Run: headless pygame with SDL's dummy video driver; simulated clock (each Clock.tick advances the game by its frame time, no real sleeping); random seed 0; keys injected as events and as key.get_pressed() state; no mouse input.
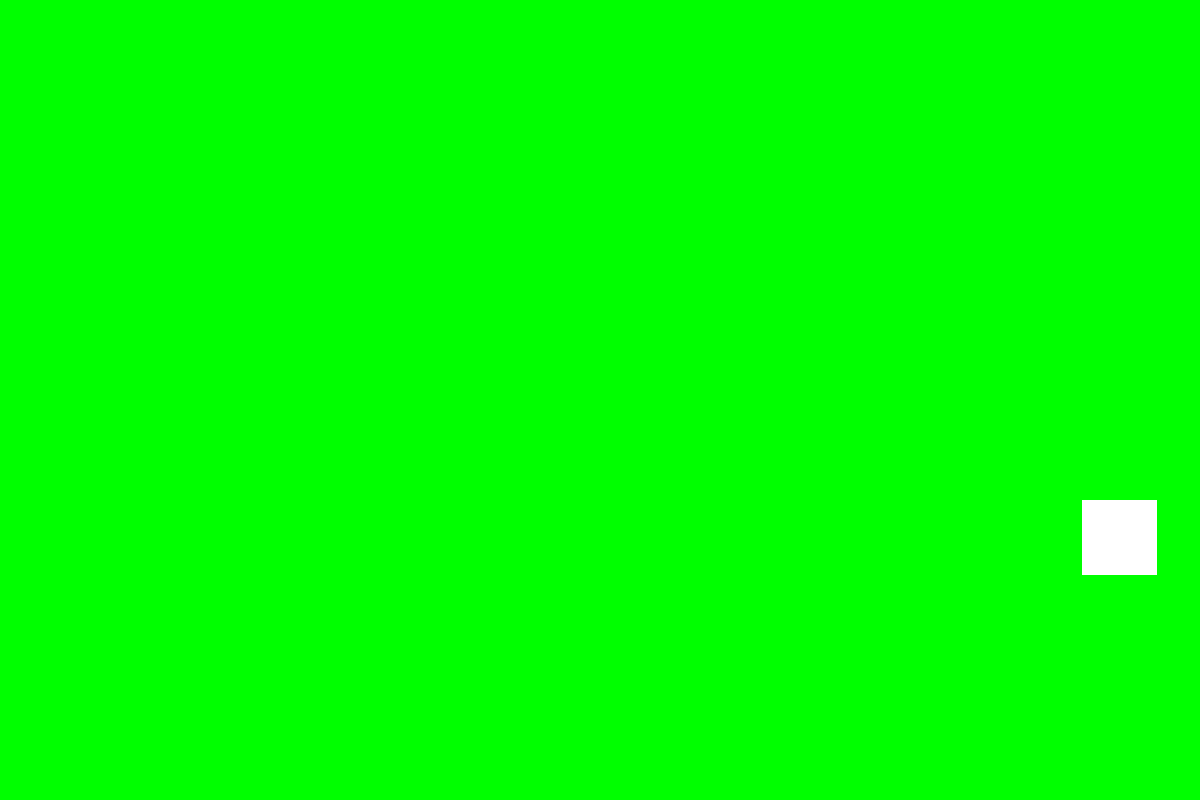
Frame 1 of 4 · flips 1–60 · no input
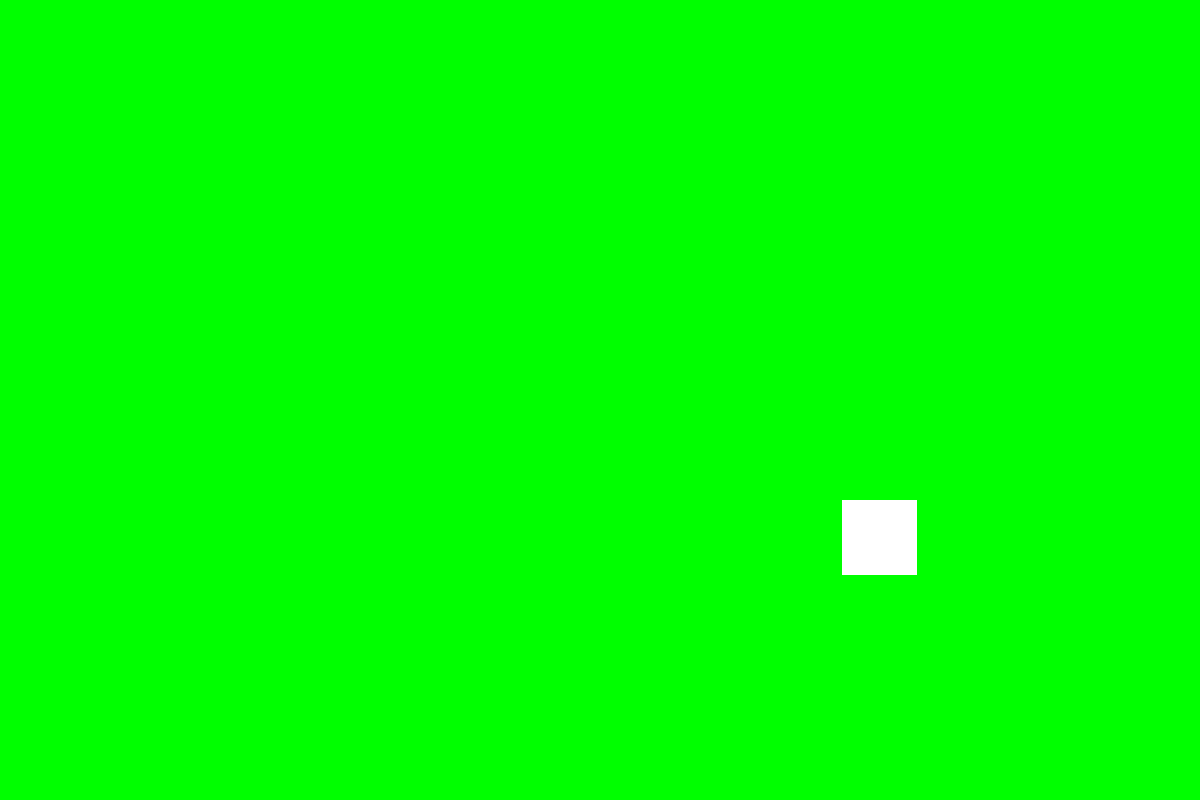
Frame 2 of 4 · flips 61–180 · tapped SPACE, RETURN · held RIGHT (→), D
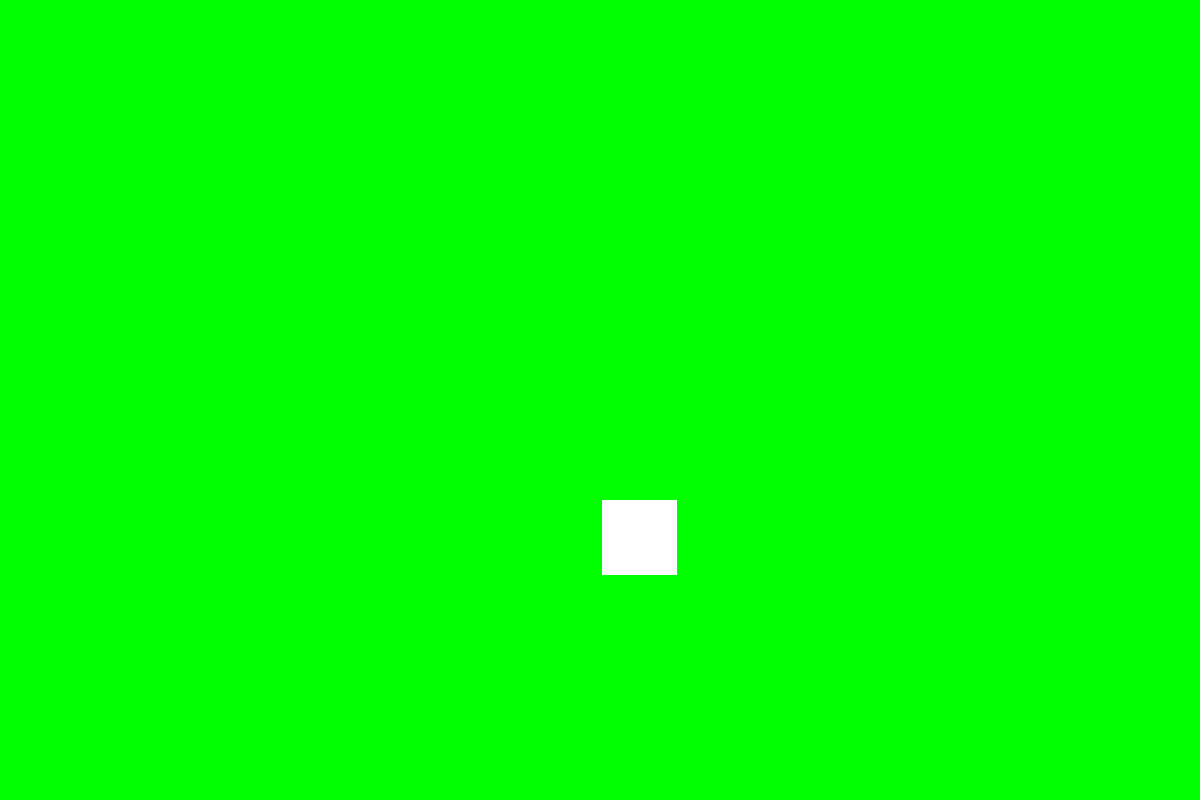
Frame 3 of 4 · flips 181–300 · held DOWN (↓), S
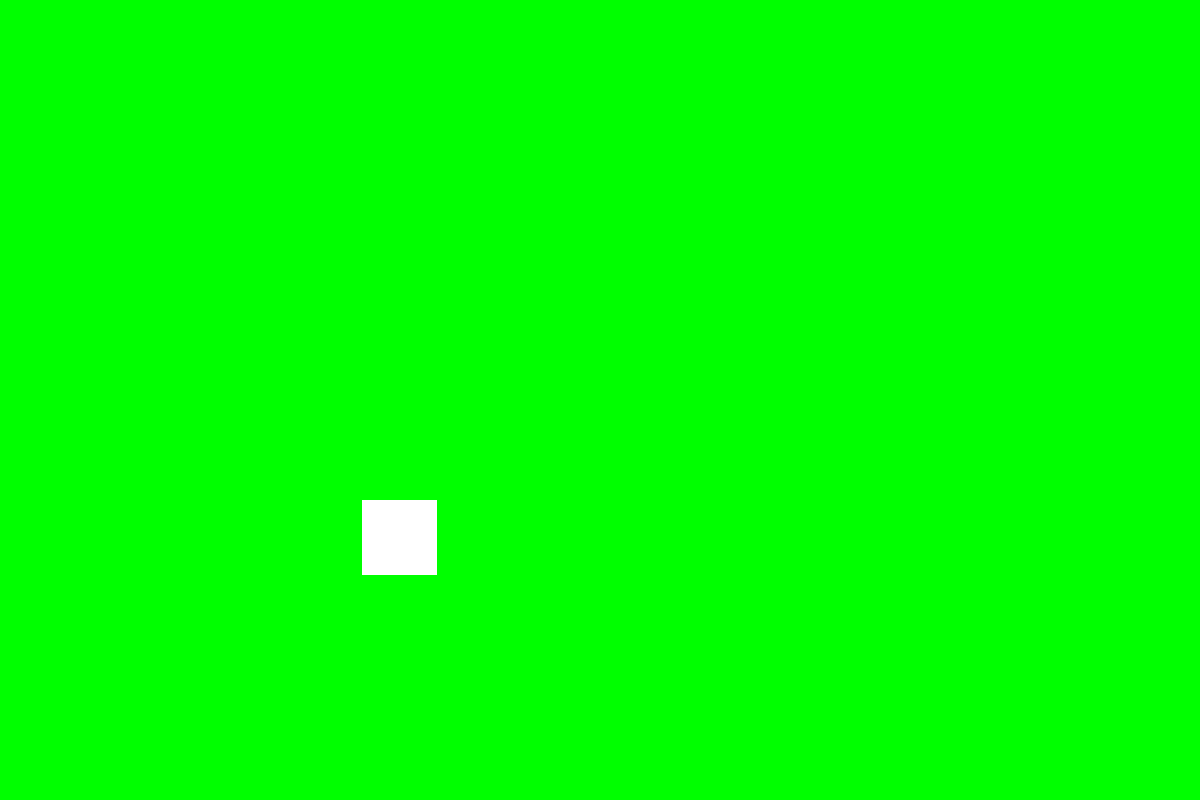
Frame 4 of 4 · flips 301–420 · held LEFT (←), A, UP (↑), W

The pygame program that drew these frames:

from random import choice

import pygame
import sys

pygame.init()

size = width, height = 1200, 800
screen = pygame.display.set_mode(size)
x = width
y = height-300
speed = 2
size = 75
clock = pygame.time.Clock()


while True:

    for i in pygame.event.get():
        if i.type == pygame.QUIT:
            sys.exit()

    screen.fill((0, 255, 0))
    pygame.draw.rect(screen, (255, 255, 255), (x, y, size, size))
    pygame.display.update()

    # квадрат будет уходить за правую стенку и взвращаться слева
    if x < 0 - size:
        x = width
        y = height - choice([50, 100, 150, 200, 250, 300, 356, 400])
    else:
        x -= 2

    clock.tick(120)
